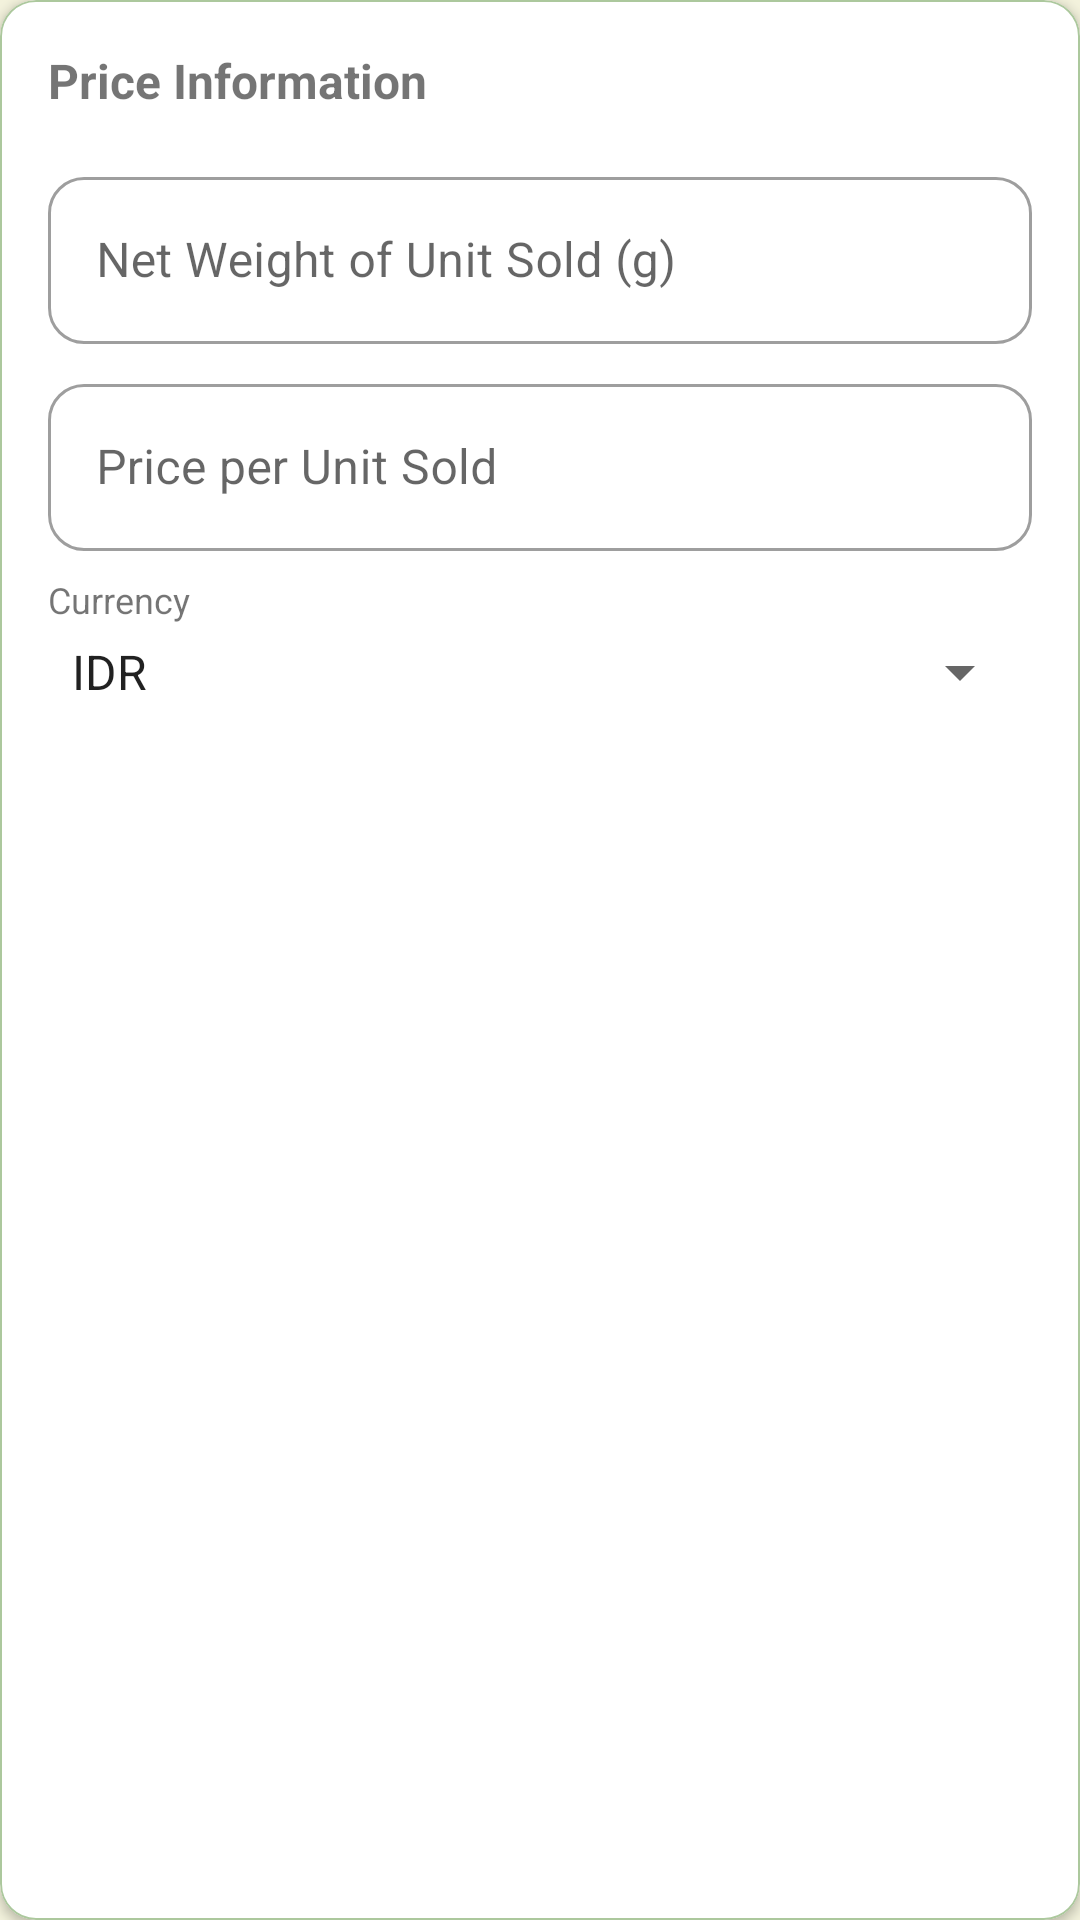

Write the Android layout XML for this screen, with the resource values it uses.
<!-- AndroidManifest.xml: application theme Theme.Eatonomy -->
<!-- res/layout/layout_price_card.xml -->
<?xml version="1.0" encoding="utf-8"?>
<com.google.android.material.card.MaterialCardView xmlns:android="http://schemas.android.com/apk/res/android"
    xmlns:app="http://schemas.android.com/apk/res-auto"
    android:id="@+id/priceCard"
    android:layout_width="match_parent"
    android:layout_height="wrap_content"
    android:layout_marginBottom="16dp"
    app:cardCornerRadius="12dp"
    app:cardElevation="2dp">

    <LinearLayout
        android:layout_width="match_parent"
        android:layout_height="wrap_content"
        android:orientation="vertical"
        android:padding="16dp">

        <TextView
            android:layout_width="wrap_content"
            android:layout_height="wrap_content"
            android:text="Price Information"
            android:textStyle="bold"
            android:textSize="16sp"
            android:layout_marginBottom="16dp"/>

        <com.google.android.material.textfield.TextInputLayout
            android:layout_width="match_parent"
            android:layout_height="wrap_content"
            android:layout_marginBottom="8dp"
            style="@style/Widget.MaterialComponents.TextInputLayout.OutlinedBox">

            <com.google.android.material.textfield.TextInputEditText
                android:id="@+id/editTextNetWeight"
                android:layout_width="match_parent"
                android:layout_height="wrap_content"
                android:hint="Net Weight of Unit Sold (g)"
                android:inputType="numberDecimal" />
        </com.google.android.material.textfield.TextInputLayout>

        <com.google.android.material.textfield.TextInputLayout
            android:layout_width="match_parent"
            android:layout_height="wrap_content"
            android:layout_marginBottom="8dp"
            style="@style/Widget.MaterialComponents.TextInputLayout.OutlinedBox">

            <com.google.android.material.textfield.TextInputEditText
                android:id="@+id/editTextPrice"
                android:layout_width="match_parent"
                android:layout_height="wrap_content"
                android:hint="Price per Unit Sold"
                android:inputType="numberDecimal" />
        </com.google.android.material.textfield.TextInputLayout>

        <TextView
            android:layout_width="wrap_content"
            android:layout_height="wrap_content"
            android:text="Currency"
            android:textSize="12sp"
            android:layout_marginBottom="4dp"/>

        <Spinner
            android:id="@+id/spinnerCurrency"
            android:layout_width="match_parent"
            android:layout_height="wrap_content"
            android:entries="@array/currencies" />
    </LinearLayout>
</com.google.android.material.card.MaterialCardView>
<!-- resources referenced by this layout -->
<resources>
  <string-array name="currencies">
          <item>IDR</item>
          <item>USD</item>
          <item>EUR</item>
          <item>SGD</item>
          <item>MYR</item>
      </string-array>
  <color name="primary">#ACC89D</color>
  <color name="primary_variant">#357A39</color>
  <color name="white">#FFFFFFFF</color>
  <color name="secondary">#EBE0C8</color>
  <color name="secondary_variant">#C7B89F</color>
  <color name="black">#FF000000</color>
  <color name="background">#F3F2DC</color>
  <color name="surface">#FFFFFF</color>
  <color name="on_background">#000000</color>
  <color name="on_surface">#000000</color>
  <color name="error">#B00020</color>
  <style name="Widget.Eatonomy.CardView" parent="Widget.MaterialComponents.CardView">
          <item name="cardElevation">1dp</item>
          <item name="cardCornerRadius">16dp</item>
          <item name="cardBackgroundColor">@color/surface</item>
          <item name="strokeColor">@color/primary</item>
          <item name="strokeWidth">0.5dp</item>
      </style>
  <style name="Widget.Eatonomy.TextInputLayout" parent="Widget.MaterialComponents.TextInputLayout.OutlinedBox">
          <item name="boxStrokeColor">@color/primary</item>
          <item name="hintTextColor">@color/primary</item>
          <item name="boxCornerRadiusTopStart">12dp</item>
          <item name="boxCornerRadiusTopEnd">12dp</item>
          <item name="boxCornerRadiusBottomStart">12dp</item>
          <item name="boxCornerRadiusBottomEnd">12dp</item>
      </style>
  <style name="Widget.Eatonomy.NavigationView" parent="Widget.MaterialComponents.NavigationView">
          <item name="itemIconTint">@color/nav_item_color</item>
          <item name="itemTextColor">@color/nav_item_color</item>
          <item name="itemHorizontalPadding">24dp</item>
          <item name="itemVerticalPadding">12dp</item>
          <item name="itemIconSize">24dp</item>
          <item name="itemIconPadding">16dp</item>
          <item name="android:background">@drawable/nav_drawer_background</item>
          <item name="android:background">@color/surface</item>
          <item name="itemTextAppearance">@style/TextAppearance.Eatonomy.NavItem</item>
      </style>
  <!-- drawable nav_drawer_background (drawable) -->
  <?xml version="1.0" encoding="utf-8"?>
  <layer-list xmlns:android="http://schemas.android.com/apk/res/android">
      
      <item>
          <shape android:shape="rectangle">
              <solid android:color="@color/surface"/>
              <corners 
                  android:topRightRadius="16dp"
                  android:bottomRightRadius="16dp"/>
          </shape>
      </item>
  </layer-list>
  <style name="TextAppearance.Eatonomy.NavItem" parent="TextAppearance.MaterialComponents.Body1">
          <item name="android:textSize">16sp</item>
          <item name="android:letterSpacing">0.02</item>
          <item name="android:fontFamily">@font/google_sans_regular</item>
      </style>
</resources>
